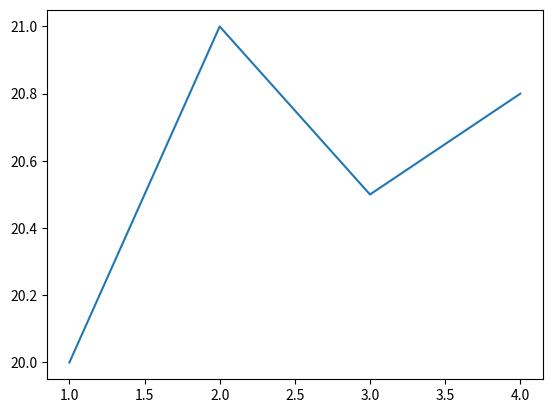

The script that saved this image:
#import matplotlib libary
import matplotlib.pyplot as plt


#define some data
x = [1,2,3,4]
y = [20, 21, 20.5, 20.8]

#plot data
plt.plot(x, y)

#show plot
plt.show()
plt.savefig('sample1.png')
